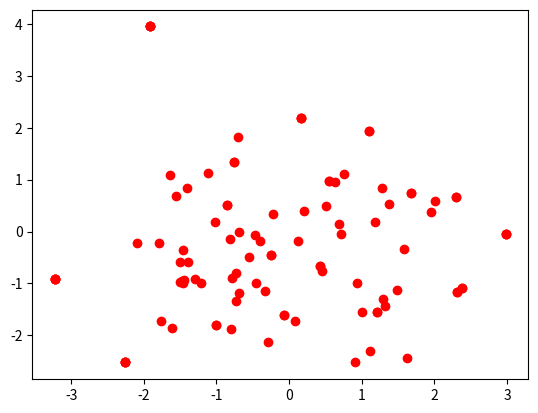

The matplotlib source for this figure:
import numpy as np
import matplotlib.pyplot as plt

# In[]:
def euc(a,b):
    distance = np.sqrt(np.square(a[0] - b[0])+np.square(a[1] - b[1]))
    return distance

# In[]:
x = np.random.randn(2,200)
w = np.random.randn(2,20)

distances = np.zeros((1,20))

#plt.plot(x[0], x[1], 'ro')
# In[]:
m = 5000
tau = 1
eps = 0.001
plt.ion()

for i in range(m):
    x_train = np.random.permutation(x.T)
    x_train = x_train.T
    x_train = x_train[:, 1]
    x_train = x_train.reshape(x_train.shape[0], -1)
    
    distances = euc(x_train, w)
    distances = distances.reshape(-1, distances.shape[0])
    
    i_index = np.argmin(distances)
    
    winner = w[:, i_index]
    
    distances = euc(winner, w)
    distances = distances.reshape(-1, distances.shape[0])
    
    sigma = np.exp(-(i/tau))
   
    w = w + np.exp(-(distances**2)/(2*sigma**2 + eps)) * (x_train-w)
    

    if i%1000 == 0:
        plt.plot(w[0], w[1], 'ro') 
        plt.pause(0.0001)

  
   
   